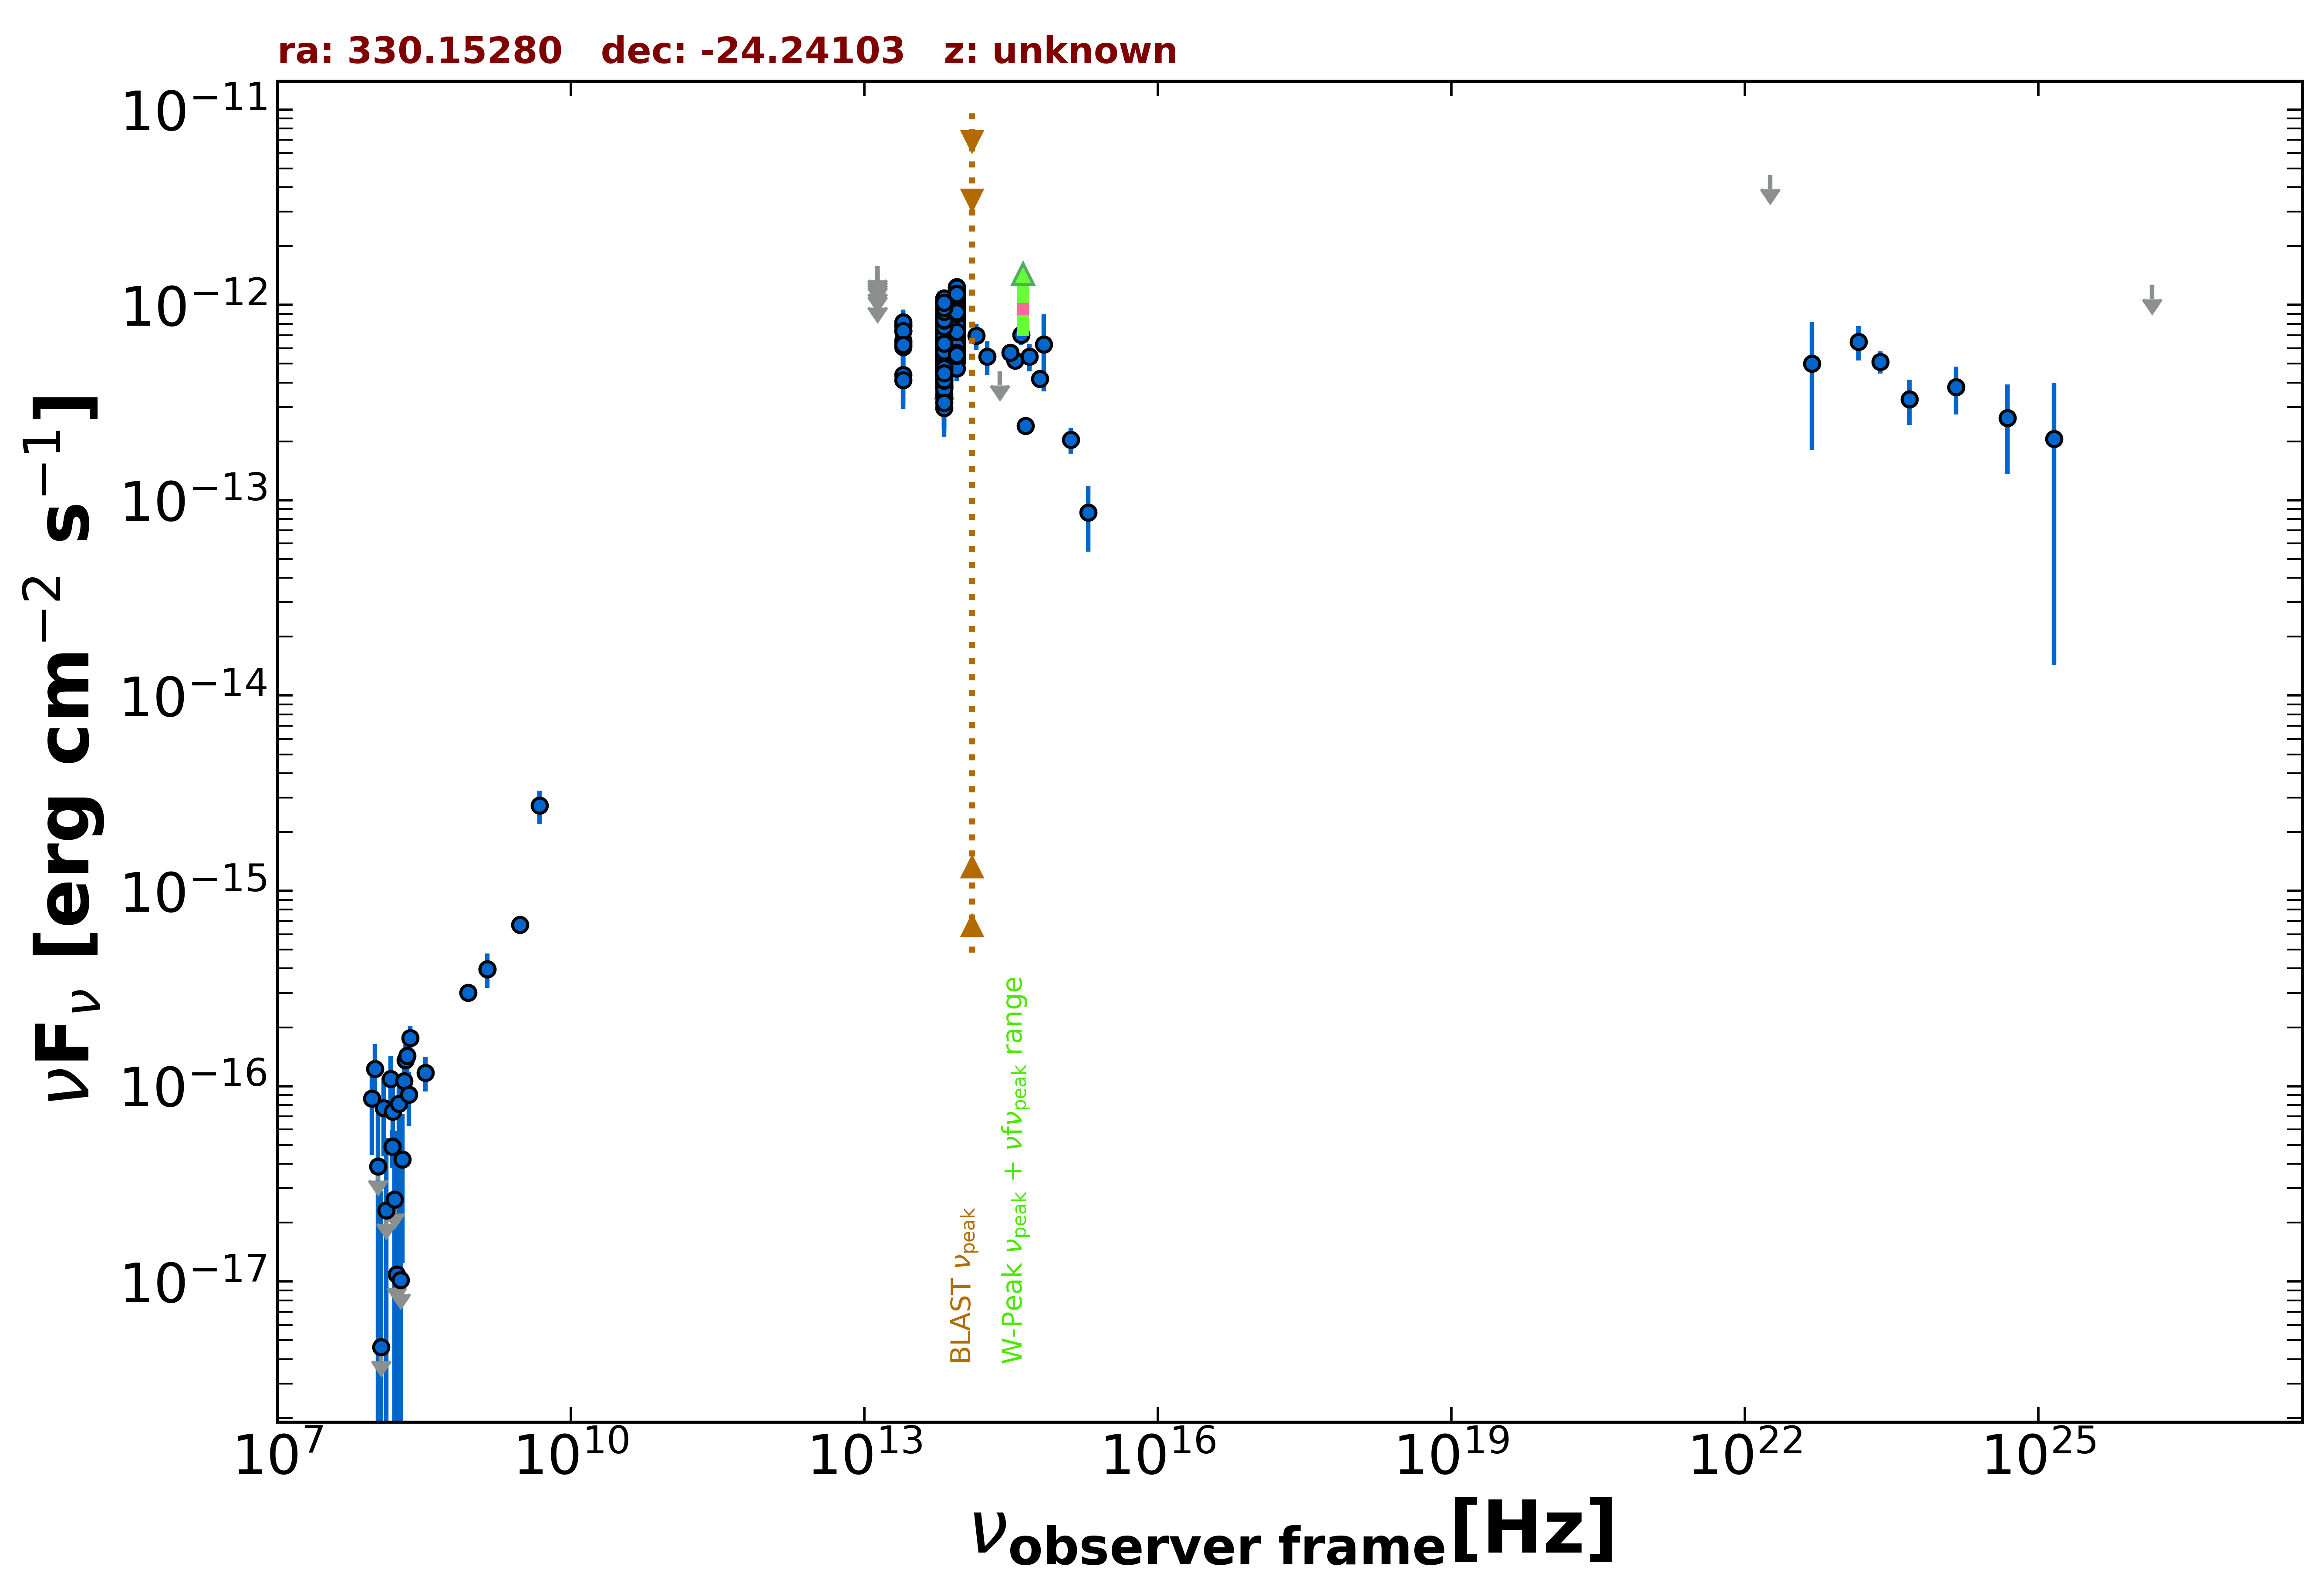

Data behind this chart, as committed beside it:
freq., flux, err_flux, MJD_start, MJD_end, flag, catalog, reference
1.400e+09, 3.976e-16, 1.400e-17, 55000, 55000, , NVSS, Condon et al. 1998  AJ  115  1693
8.870e+08, 3.007e-16, 2.570e-17, 55000, 55000, , RACS, Hale et al. 2021  PASA  38  e058
3.000e+09, 6.705e-16, 7.850e-18, 55000, 55000, , VLASSQL, Gordon et al. 2021  ApJS  255  30
1.500e+08, 4.905e-17, 7.200e-18, 55000, 55000, , TGSS150, Intema et al. 2017  A&A  598  A781
4.800e+09, 2.736e-15, 5.280e-16, 55000, 55000, , PMN, Griffith et al. 1993-1996  VizieR  VIII/…
1.389e+14, 6.945e-13, 1.066e-13, 55000, 55000, , 2MASS, Skrutskie et al. 2006  AJ  131  1163
1.804e+14, 5.446e-13, 1.060e-13, 55000, 55000, , 2MASS, Skrutskie et al. 2006  AJ  131  1163
2.427e+14, 4.559e-13, 0.000e+00, 55000, 55000, UL, 2MASS, Skrutskie et al. 2006  AJ  131  1163
8.817e+13, 7.822e-13, 3.300e-15, 55000, 55000, , UNWISE, Schlafly et al. 2019  ApJS  240  30
6.517e+13, 6.725e-13, 4.850e-15, 55000, 55000, , UNWISE, Schlafly et al. 2019  ApJS  240  30
8.817e+13, 1.039e-12, 2.400e-14, 55000, 55000, , WISE, Wright et al. 2010  AJ  140  1868
6.517e+13, 9.355e-13, 2.240e-14, 55000, 55000, , WISE, Wright et al. 2010  AJ  140  1868
2.498e+13, 6.576e-13, 4.485e-14, 55000, 55000, , WISE, Wright et al. 2010  AJ  140  1868
1.363e+13, 7.372e-13, 1.580e-13, 55000, 55000, , WISE, Wright et al. 2010  AJ  140  1868
8.817e+13, 7.366e-13, 3.665e-14, 56975, 56975, , NEOWISE, Mainzer et al. 2014  ApJ  792  30
6.517e+13, 6.074e-13, 4.365e-14, 56975, 56975, , NEOWISE, Mainzer et al. 2014  ApJ  792  30
8.817e+13, 6.849e-13, 4.865e-14, 56975, 56975, , NEOWISE, Mainzer et al. 2014  ApJ  792  30
6.517e+13, 6.255e-13, 4.385e-14, 56975, 56975, , NEOWISE, Mainzer et al. 2014  ApJ  792  30
8.817e+13, 7.455e-13, 3.915e-14, 56975, 56975, , NEOWISE, Mainzer et al. 2014  ApJ  792  30
6.517e+13, 5.996e-13, 4.200e-14, 56975, 56975, , NEOWISE, Mainzer et al. 2014  ApJ  792  30
8.817e+13, 7.496e-13, 3.315e-14, 56975, 56975, , NEOWISE, Mainzer et al. 2014  ApJ  792  30
6.517e+13, 6.296e-13, 4.240e-14, 56975, 56975, , NEOWISE, Mainzer et al. 2014  ApJ  792  30
8.817e+13, 7.192e-13, 3.515e-14, 56975, 56975, , NEOWISE, Mainzer et al. 2014  ApJ  792  30
6.517e+13, 6.520e-13, 4.990e-14, 56975, 56975, , NEOWISE, Mainzer et al. 2014  ApJ  792  30
8.817e+13, 7.326e-13, 3.440e-14, 56975, 56975, , NEOWISE, Mainzer et al. 2014  ApJ  792  30
6.517e+13, 6.562e-13, 4.595e-14, 56975, 56975, , NEOWISE, Mainzer et al. 2014  ApJ  792  30
8.817e+13, 7.806e-13, 3.595e-14, 56975, 56975, , NEOWISE, Mainzer et al. 2014  ApJ  792  30
6.517e+13, 5.483e-13, 4.805e-14, 56975, 56975, , NEOWISE, Mainzer et al. 2014  ApJ  792  30
8.817e+13, 6.887e-13, 4.065e-14, 56975, 56975, , NEOWISE, Mainzer et al. 2014  ApJ  792  30
6.517e+13, 4.960e-13, 8.030e-14, 56975, 56975, , NEOWISE, Mainzer et al. 2014  ApJ  792  30
8.817e+13, 7.469e-13, 3.440e-14, 56975, 56975, , NEOWISE, Mainzer et al. 2014  ApJ  792  30
6.517e+13, 6.586e-13, 4.315e-14, 56975, 56975, , NEOWISE, Mainzer et al. 2014  ApJ  792  30
8.817e+13, 7.517e-13, 3.395e-14, 56974, 56974, , NEOWISE, Mainzer et al. 2014  ApJ  792  30
6.517e+13, 5.876e-13, 4.225e-14, 56974, 56974, , NEOWISE, Mainzer et al. 2014  ApJ  792  30
8.817e+13, 6.116e-13, 4.225e-14, 56975, 56975, , NEOWISE, Mainzer et al. 2014  ApJ  792  30
6.517e+13, 5.774e-13, 4.470e-14, 56975, 56975, , NEOWISE, Mainzer et al. 2014  ApJ  792  30
8.817e+13, 5.671e-13, 2.980e-14, 57334, 57334, , NEOWISE, Mainzer et al. 2014  ApJ  792  30
6.517e+13, 5.529e-13, 3.975e-14, 57334, 57334, , NEOWISE, Mainzer et al. 2014  ApJ  792  30
8.817e+13, 5.993e-13, 3.145e-14, 57334, 57334, , NEOWISE, Mainzer et al. 2014  ApJ  792  30
6.517e+13, 5.155e-13, 4.375e-14, 57334, 57334, , NEOWISE, Mainzer et al. 2014  ApJ  792  30
8.817e+13, 6.167e-13, 3.920e-14, 57334, 57334, , NEOWISE, Mainzer et al. 2014  ApJ  792  30
6.517e+13, 5.524e-13, 4.635e-14, 57334, 57334, , NEOWISE, Mainzer et al. 2014  ApJ  792  30
8.817e+13, 6.276e-13, 3.525e-14, 57334, 57334, , NEOWISE, Mainzer et al. 2014  ApJ  792  30
6.517e+13, 4.789e-13, 3.975e-14, 57334, 57334, , NEOWISE, Mainzer et al. 2014  ApJ  792  30
8.817e+13, 6.565e-13, 3.085e-14, 57334, 57334, , NEOWISE, Mainzer et al. 2014  ApJ  792  30
6.517e+13, 6.035e-13, 6.125e-14, 57334, 57334, , NEOWISE, Mainzer et al. 2014  ApJ  792  30
8.817e+13, 6.133e-13, 3.050e-14, 57334, 57334, , NEOWISE, Mainzer et al. 2014  ApJ  792  30
6.517e+13, 4.896e-13, 4.200e-14, 57334, 57334, , NEOWISE, Mainzer et al. 2014  ApJ  792  30
8.817e+13, 5.960e-13, 3.405e-14, 57334, 57334, , NEOWISE, Mainzer et al. 2014  ApJ  792  30
6.517e+13, 4.332e-13, 4.155e-14, 57334, 57334, , NEOWISE, Mainzer et al. 2014  ApJ  792  30
8.817e+13, 6.602e-13, 3.470e-14, 57334, 57334, , NEOWISE, Mainzer et al. 2014  ApJ  792  30
6.517e+13, 5.679e-13, 4.820e-14, 57334, 57334, , NEOWISE, Mainzer et al. 2014  ApJ  792  30
8.817e+13, 7.146e-13, 3.490e-14, 57158, 57158, , NEOWISE, Mainzer et al. 2014  ApJ  792  30
6.517e+13, 5.261e-13, 5.585e-14, 57158, 57158, , NEOWISE, Mainzer et al. 2014  ApJ  792  30
8.817e+13, 6.287e-13, 3.070e-14, 57159, 57159, , NEOWISE, Mainzer et al. 2014  ApJ  792  30
6.517e+13, 4.557e-13, 4.835e-14, 57159, 57159, , NEOWISE, Mainzer et al. 2014  ApJ  792  30
8.817e+13, 6.475e-13, 3.400e-14, 57158, 57158, , NEOWISE, Mainzer et al. 2014  ApJ  792  30
6.517e+13, 5.747e-13, 4.345e-14, 57158, 57158, , NEOWISE, Mainzer et al. 2014  ApJ  792  30
8.817e+13, 7.139e-13, 3.225e-14, 57158, 57158, , NEOWISE, Mainzer et al. 2014  ApJ  792  30
6.517e+13, 5.280e-13, 3.795e-14, 57158, 57158, , NEOWISE, Mainzer et al. 2014  ApJ  792  30
... 547 more rows
